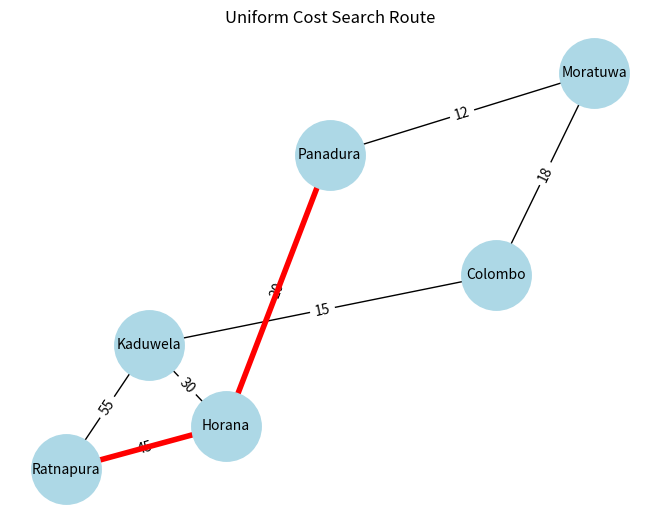
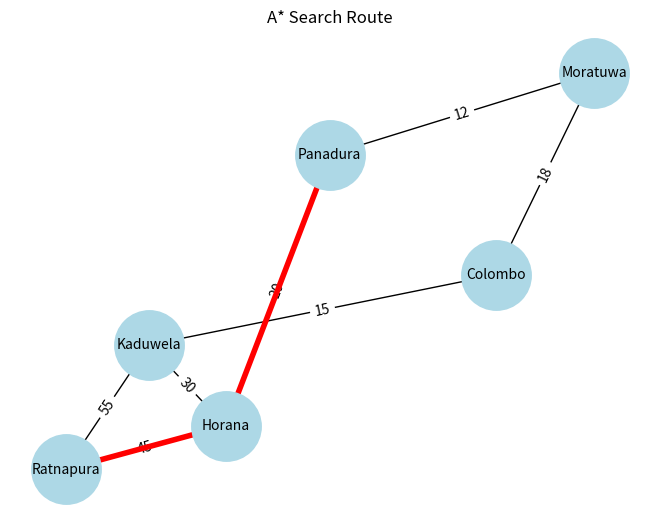

The script that saved these images, in order:
# route_search.py

import heapq
import matplotlib.pyplot as plt
import networkx as nx

# ---- Step 1: Create Graph ----
# Each edge has a "distance" weight
graph = {
    'Panadura': {'Moratuwa': 12, 'Horana': 20},
    'Moratuwa': {'Colombo': 18, 'Panadura': 12},
    'Horana': {'Ratnapura': 45, 'Panadura': 20, 'Kaduwela': 30},
    'Colombo': {'Kaduwela': 15, 'Moratuwa': 18},
    'Kaduwela': {'Colombo': 15, 'Horana': 30, 'Ratnapura': 55},
    'Ratnapura': {'Horana': 45, 'Kaduwela': 55}
}

# ---- Step 2: Heuristic values (straight-line estimates to goal: Ratnapura) ----
heuristic = {
    'Panadura': 60,
    'Moratuwa': 55,
    'Colombo': 50,
    'Kaduwela': 35,
    'Horana': 25,
    'Ratnapura': 0
}

# ---- Step 3: Uniform Cost Search (UCS) ----
def uniform_cost_search(graph, start, goal):
    pq = [(0, [start])]  # (cost, path)
    visited = set()
    
    while pq:
        cost, path = heapq.heappop(pq)
        node = path[-1]
        if node == goal:
            return path, cost
        if node not in visited:
            visited.add(node)
            for neighbor, weight in graph[node].items():
                new_cost = cost + weight
                new_path = path + [neighbor]
                heapq.heappush(pq, (new_cost, new_path))
    return None, float('inf')

# ---- Step 4: A* Search ----
def astar_search(graph, start, goal, heuristic):
    pq = [(heuristic[start], 0, [start])]  # (estimated total, cost so far, path)
    visited = set()

    while pq:
        est_total, cost_so_far, path = heapq.heappop(pq)
        node = path[-1]
        if node == goal:
            return path, cost_so_far
        if node not in visited:
            visited.add(node)
            for neighbor, weight in graph[node].items():
                new_cost = cost_so_far + weight
                est = new_cost + heuristic[neighbor]
                heapq.heappush(pq, (est, new_cost, path + [neighbor]))
    return None, float('inf')

# ---- Step 5: Visualization ----
def draw_graph(graph, path=None, title="Route Map"):
    G = nx.Graph()
    for city, neighbors in graph.items():
        for neighbor, dist in neighbors.items():
            G.add_edge(city, neighbor, weight=dist)
    
    pos = nx.spring_layout(G, seed=5)
    nx.draw(G, pos, with_labels=True, node_size=2500, node_color='lightblue', font_size=10)
    labels = nx.get_edge_attributes(G, 'weight')
    nx.draw_networkx_edge_labels(G, pos, edge_labels=labels)
    
    if path:
        edges_in_path = [(path[i], path[i+1]) for i in range(len(path)-1)]
        nx.draw_networkx_edges(G, pos, edgelist=edges_in_path, width=4, edge_color='red')
    
    plt.title(title)
    plt.show()

# ---- Step 6: Run Search ----
start, goal = 'Panadura', 'Ratnapura'

ucs_path, ucs_cost = uniform_cost_search(graph, start, goal)
astar_path, astar_cost = astar_search(graph, start, goal, heuristic)

print("Uniform Cost Search Path:", ucs_path, " | Cost:", ucs_cost)
print("A* Search Path:", astar_path, " | Cost:", astar_cost)

# ---- Step 7: Show Visualization ----
draw_graph(graph, ucs_path, "Uniform Cost Search Route")
draw_graph(graph, astar_path, "A* Search Route")
